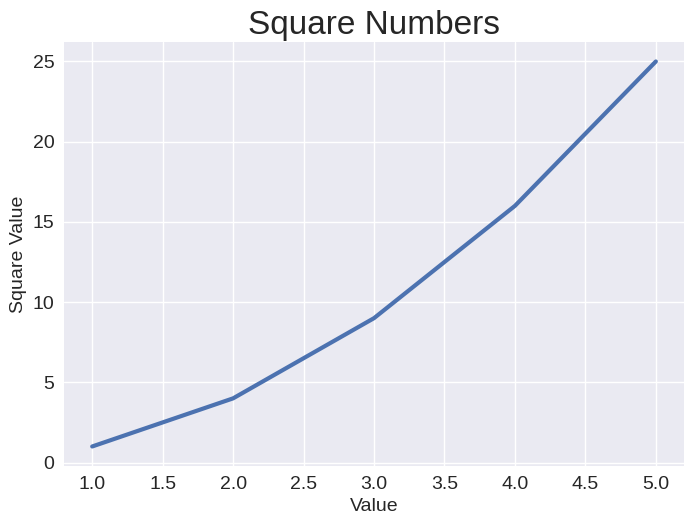

Python code for this plot:
import matplotlib.pyplot as plt

input_values = [1, 2, 3, 4, 5]
squares = [1, 4, 9, 16, 25]

plt.style.use('seaborn-v0_8')

fig, ax = plt.subplots()
ax.plot(input_values, squares, linewidth = 3)

#Set char title and label axes
ax.set_title("Square Numbers", fontsize = 24)
ax.set_xlabel("Value", fontsize = 14)
ax.set_ylabel("Square Value", fontsize = 14)

#Set size of tick labels
ax.tick_params(labelsize = 14)

plt.show()

#print(plt.style.available)